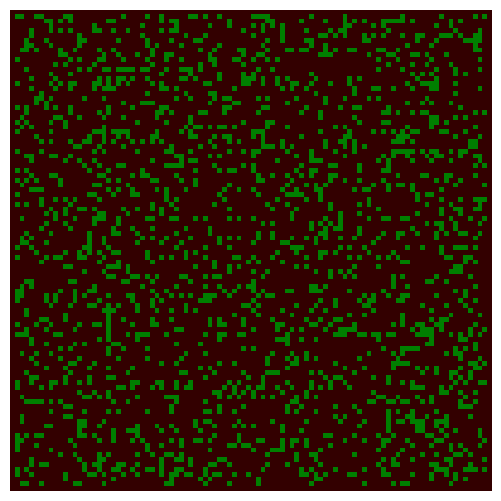

The script that saved this image:
import numpy as np
import matplotlib.pyplot as plt
from matplotlib import animation
from matplotlib import colors

# Create a forest fire animation based on a simple cellular automaton model.
# The maths behind this code is described in the scipython blog article
# at https://scipython.com/blog/the-forest-fire-model/
# [redacted]

# Displacements from a cell to its eight nearest neighbours
neighbourhood = ((-1,-1), (-1,0), (-1,1), (0,-1), (0, 1), (1,-1), (1,0), (1,1))
EMPTY, TREE, FIRE = 0, 1, 2
# Colours for visualization: brown for EMPTY, dark green for TREE and orange
# for FIRE. Note that for the colormap to work, this list and the bounds list
# must be one larger than the number of different values in the array.
colors_list = [(0.2,0,0), (0,0.5,0), (1,0,0), 'orange']
cmap = colors.ListedColormap(colors_list)
bounds = [0,1,2,3]
norm = colors.BoundaryNorm(bounds, cmap.N)

def iterate(X):
    """Iterate the forest according to the forest-fire rules."""

    # The boundary of the forest is always empty, so only consider cells
    # indexed from 1 to nx-2, 1 to ny-2
    X1 = np.zeros((ny, nx))
    for ix in range(1,nx-1):
        for iy in range(1,ny-1):
            if X[iy,ix] == EMPTY and np.random.random() <= p:
                X1[iy,ix] = TREE
            if X[iy,ix] == TREE:
                X1[iy,ix] = TREE
                for dx,dy in neighbourhood:
                    if X[iy+dy,ix+dx] == FIRE:
                        X1[iy,ix] = FIRE
                        break
                else:
                    if np.random.random() <= f:
                        X1[iy,ix] = FIRE
    return X1

# The initial fraction of the forest occupied by trees.
forest_fraction = 0.2
# Probability of new tree growth per empty cell, and of lightning strike.
p, f = 0.05, 0.001
# Forest size (number of cells in x and y directions).
nx, ny = 100, 100
# Initialize the forest grid.
X  = np.zeros((ny, nx))
X[1:ny-1, 1:nx-1] = np.random.randint(0, 2, size=(ny-2, nx-2))
X[1:ny-1, 1:nx-1] = np.random.random(size=(ny-2, nx-2)) < forest_fraction

fig = plt.figure(figsize=(25/3, 6.25))
ax = fig.add_subplot(111)
ax.set_axis_off()
im = ax.imshow(X, cmap=cmap, norm=norm)#, interpolation='nearest')

# The animation function: called to produce a frame for each generation.
def animate(i):
    im.set_data(animate.X)
    animate.X = iterate(animate.X)
# Bind our grid to the identifier X in the animate function's namespace.
animate.X = X

# Interval between frames (ms).
interval = 100
anim = animation.FuncAnimation(fig, animate, interval=interval)
plt.show()